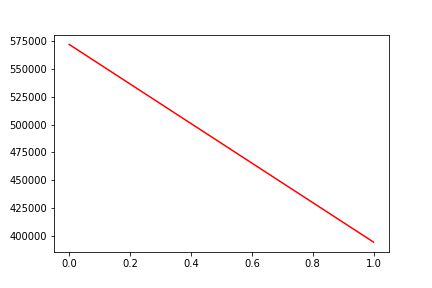

Data behind this chart, as committed beside it:
, date, assets
0, 0, 572014
1, 20200115, 394485
